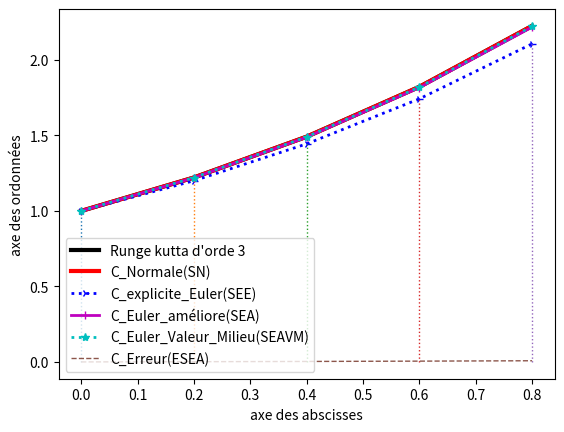

Generate this figure with matplotlib:
from matplotlib.pyplot import*
import numpy as np
from math import*
def Methode_Euler_explicite(a,b,n,xi,yi):
	if(n==0):
		print("pas de solution sur zero point")
	else:
		Q=(b-a)/n
		ySEA=[yi];yo=yi;ySEAM=[yo];yv=yo;ySVM=[yv]
		yRgK=[yi];yrgk=yi
		if(Q==0 and xi==a):
			(ax,ay)=subplots()
			x=[xi]
			ay.plot(x,ySEA,"o:",label="solution_exacte",linewidth=7)
			ay.legend()
			show()
		elif(Q==0 and (xi!=a)==True):
			print("cette probleme de cauchy admet pas de solution au point entre")
		elif(Q<0):
			print("l'intervalle n'est pas bien definie")
		else:
		   (ax,ay)=subplots()
		   x=np.array([a+i*Q for i in range(0,n)])
		   #print("x=",x)
		   #ySEN=np.exp(x)
	  	 #x=[xo]
		   for i in range(0,n-1):
		       yi=yi+Q*exp(x[i])
		       yv=yv+Q*exp(Q*(1/2)+x[i])
		       yo=yo+(Q/2)*(2*exp(x[i])+Q*exp(x[i]))
		       #xo=a+i*Q
		       #x.append(xo)
		       ySEA.append(yi)
		       ySEAM.append(yo)
		       ySVM.append(yv)
		   for i in range(1,n):
		     	k1=exp(x[i-1])
		     	k2=exp(x[i-1]+(1/2)*Q)
		     	k3=exp(x[i-1]+Q)
		     	yrgk=yrgk+((1/6)*k1+(2/3)*k2+(1/6)*k3)*Q
		     	yRgK.append(yrgk)
		   #print(yRgK)
		   ySEN=np.exp(x)
		   ay.plot(x,yRgK,"k",label="Runge kutta d'orde 3",linewidth=3)
		   ay.plot(x,ySEN,"r",label="C_Normale(SN)", linewidth=3)
		   ay.plot(x,ySEA,"4:b",  				label="C_explicite_Euler(SEE)",linewidth=2)
		   ay.plot(x,ySEAM,"|-m",label="C_Euler_améliore(SEA)",linewidth=2)  # -b en trait bleu
		   ay.plot(x,ySVM,"*:c",label="C_Euler_Valeur_Milieu(SEAVM)",linewidth=2)
		   Er=[None]*n # Er est l'erreur globale par rapport la solution d'Euler ameliorée
		   for i in range(0,n):
		   	A=[x[i],x[i]];B=[0,ySEA[i]]
		   	Er[i]=ySEN[i]-ySEAM[i]  # ici Er[i] est l'erreur locale de la troncature
		   	ay.plot(A,B,":",linewidth=1)
		   ay.plot(x,Er,"--",label="C_Erreur(ESEA)",linewidth=1) 
		   print(abs(max(Er)))
		   xlabel("axe des abscisses")
		   ylabel("axe des ordonnées")
		   ay.legend()
		   show()
		return()
a=0
b=1  # prendre encore b=3*pi et a=0
n=5
xi=0
yi=1
(s)=Methode_Euler_explicite(a,b,n,xi,yi)
#print(a)
